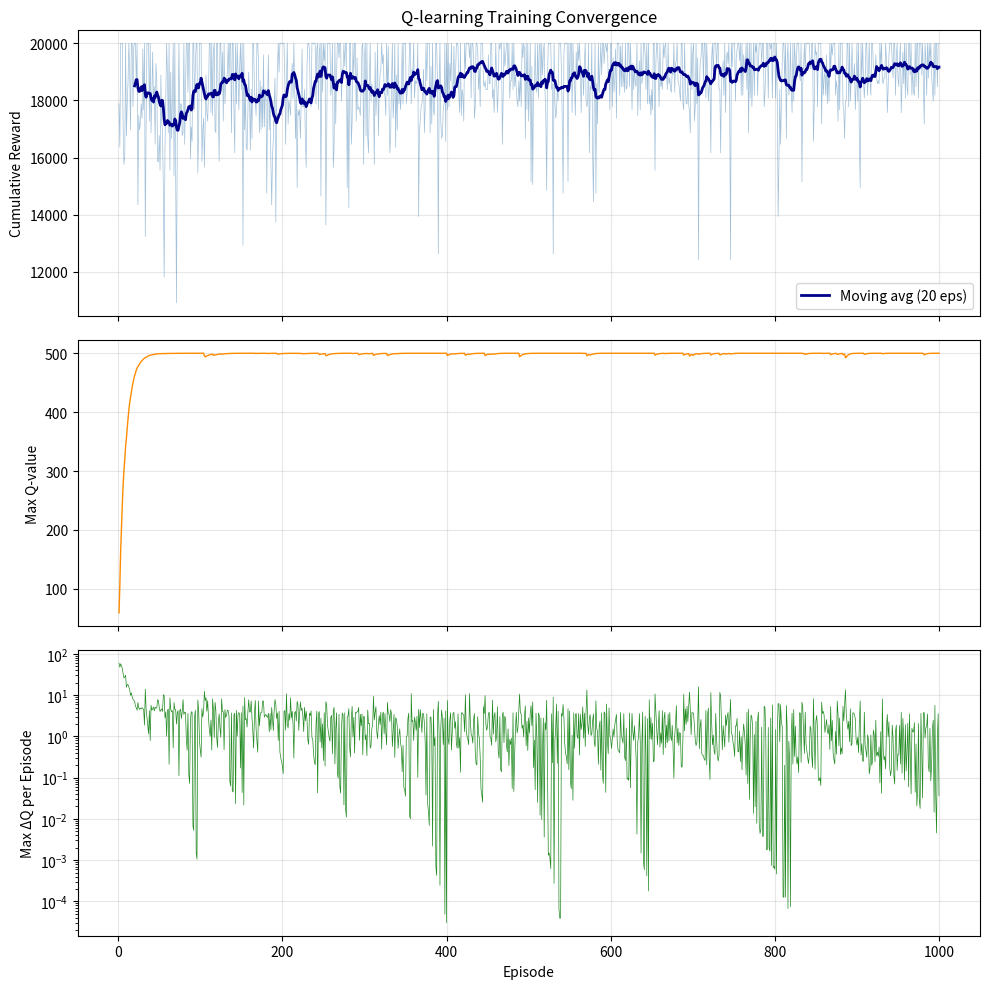
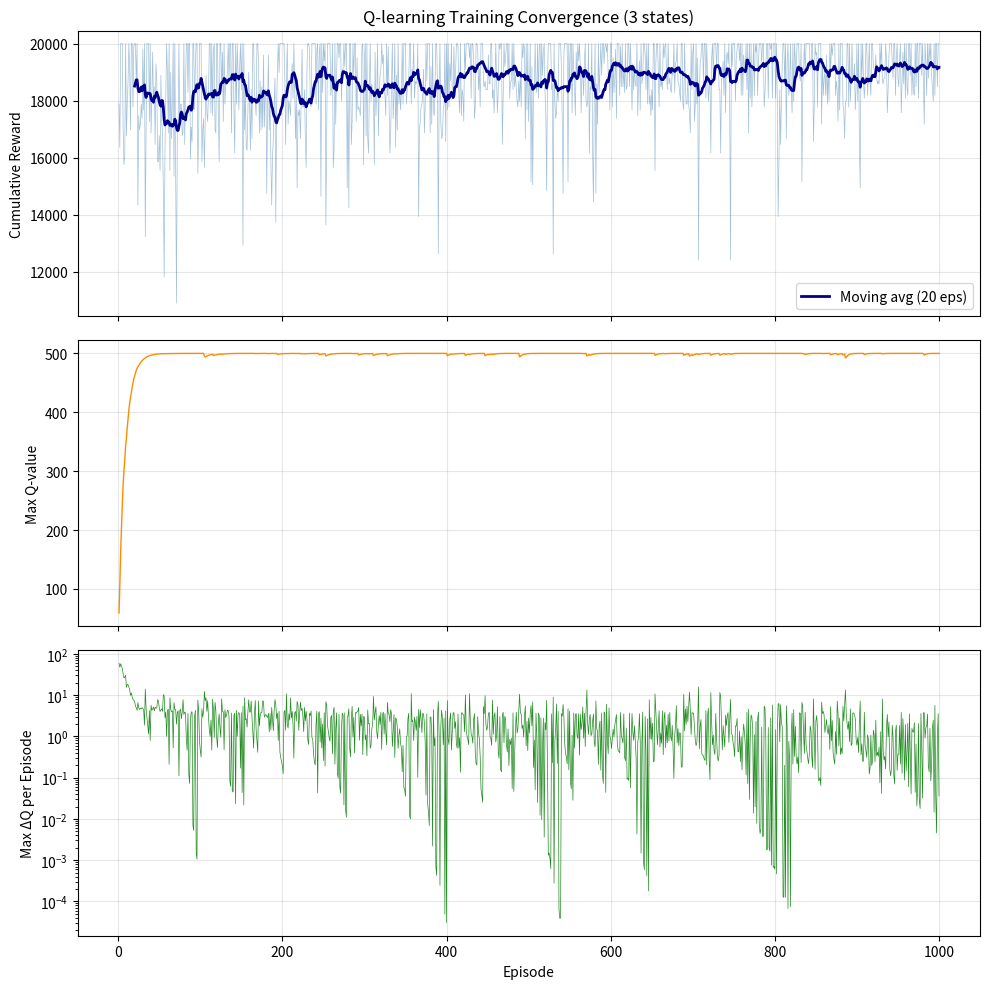
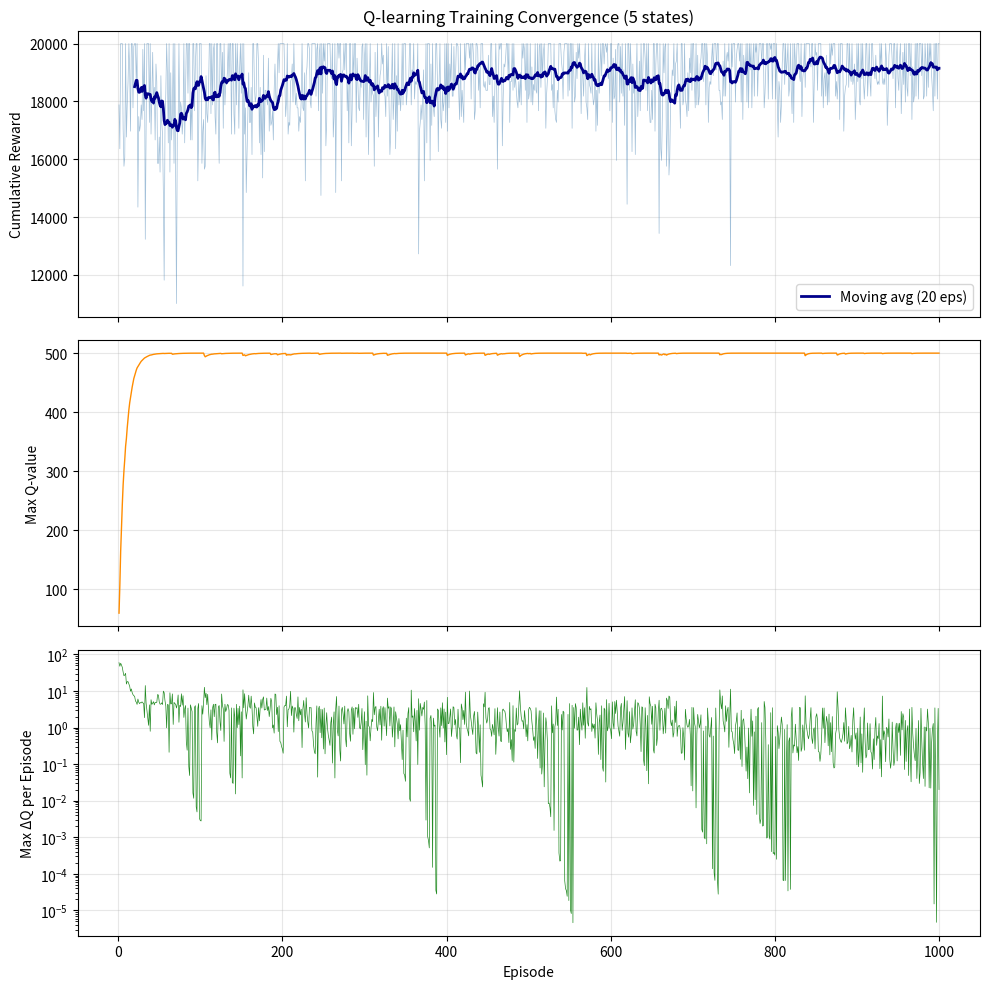
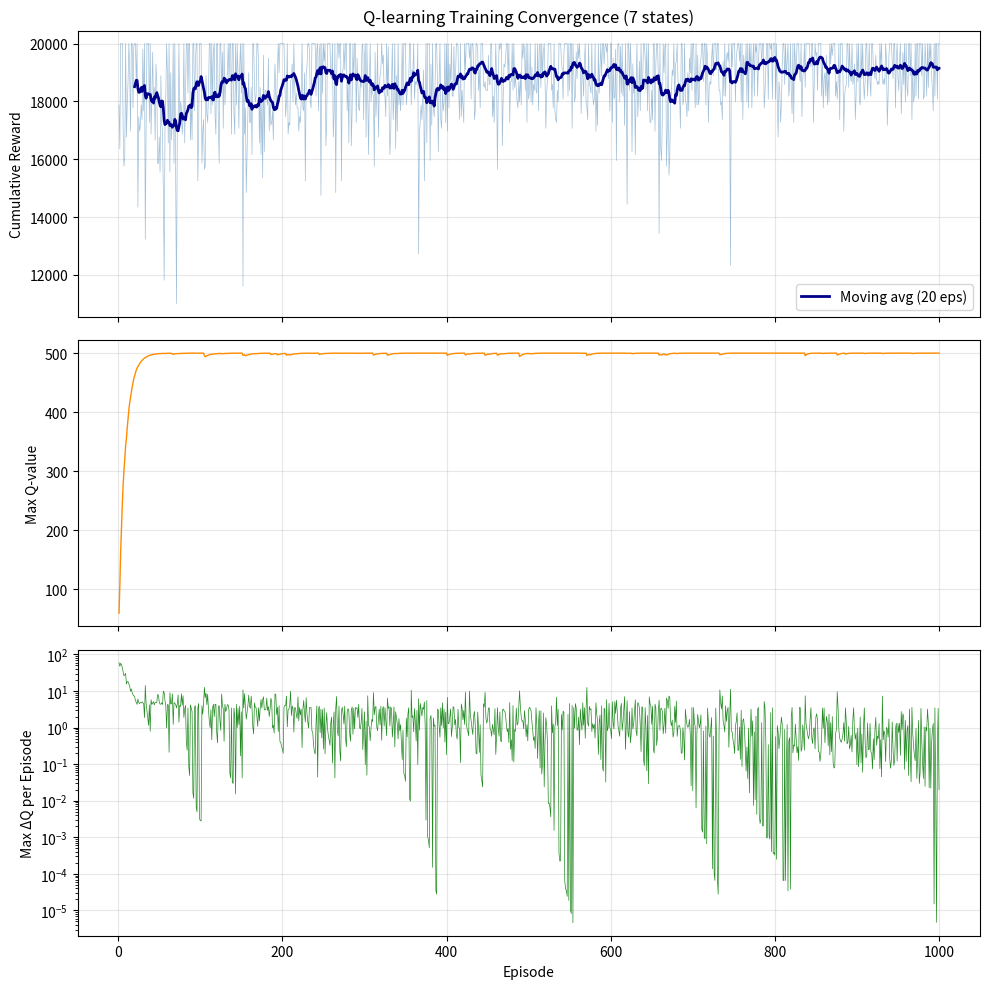
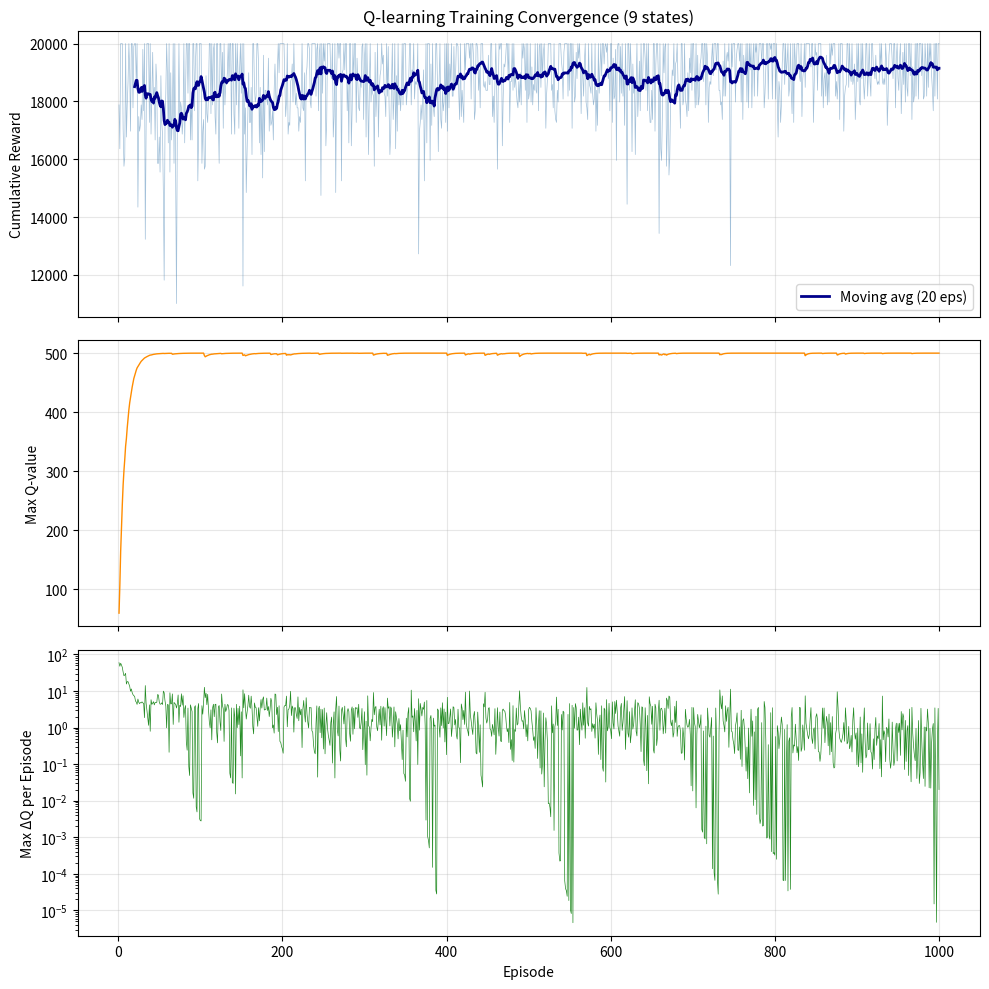
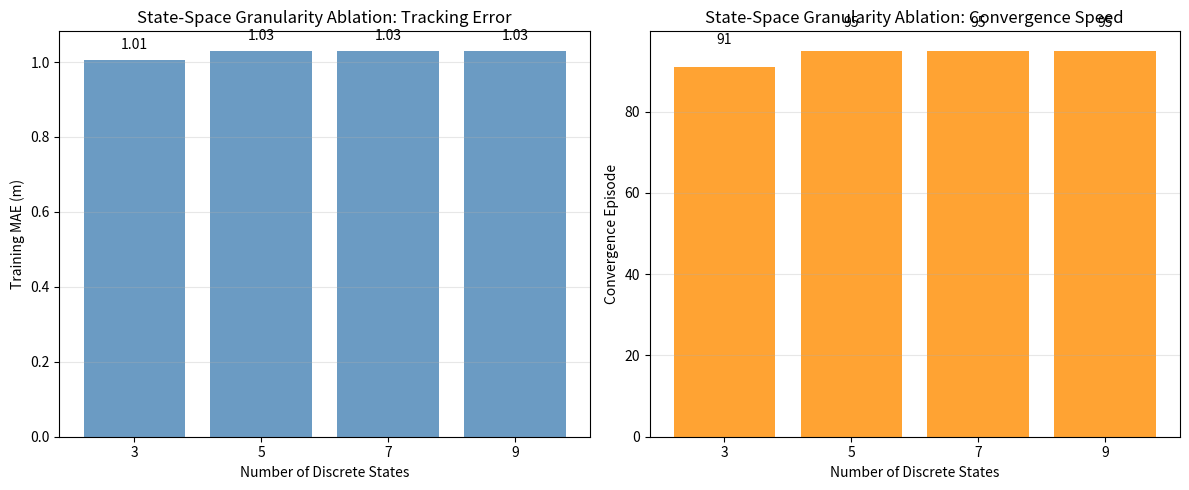
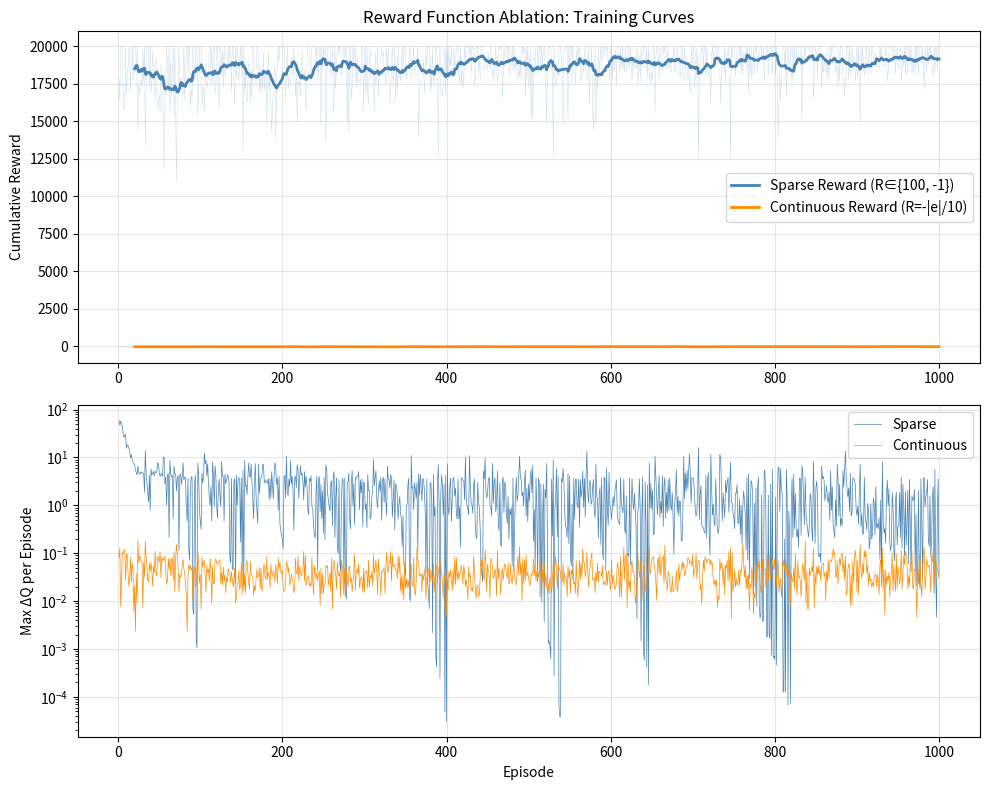

Generate these figures, in order, with matplotlib:
#!/usr/bin/env python3
# -*- coding: utf-8 -*-
"""
Q-learning offline training with convergence visualisation.

This script:
  1. Trains a Q-table from offline flight CSV logs (or synthetic data).
  2. Generates Q-value convergence curves (P1 revision requirement).
  3. Generates gain-K variation curves from test logs (P1 revision).
  4. Supports state-space ablation (3/5/7/9 states) for P0 revision.
  5. Generates reward function comparison plots (P1 ablation).

Usage:
  # Train from synthetic data and generate convergence plots
  python train_and_visualise.py --mode train --n_states 3 --output_dir results/

  # Generate gain variation plot from a test CSV log
  python train_and_visualise.py --mode plot_gain --csv test_log.csv

  # Run state-space ablation study (synthetic)
  python train_and_visualise.py --mode ablation --output_dir results/

  # Generate all plots for the paper revision
  python train_and_visualise.py --mode all --output_dir results/
"""

import argparse
import csv
import json
import math
import os
import random

import matplotlib
matplotlib.use("Agg")
import matplotlib.pyplot as plt
import numpy as np


# ─── Q-learning primitives ────────────────────────────────────────────

ACTIONS = ["D", "U", "I"]  # D=increase gain, U=keep, I=decrease


def build_state_labels(n_states):
    if n_states == 3:
        return ["L", "M", "R"]
    half = (n_states - 1) // 2
    labels = []
    for i in range(half, 0, -1):
        labels.append("L" * i)
    labels.append("M")
    for i in range(1, half + 1):
        labels.append("R" * i)
    return labels


def init_Q(states, actions):
    return {s: {a: 0.0 for a in actions} for s in states}


def state_from_error(err, deadband, states):
    """Map continuous radial error to discrete state label."""
    n = len(states)
    half = (n - 1) // 2
    thresholds = []
    for i in range(half, 0, -1):
        thresholds.append(-deadband * i)
    for i in range(1, half + 1):
        thresholds.append(deadband * i)
    for i, thr in enumerate(thresholds):
        if err < thr:
            return states[i]
    return states[-1]


def reward_sparse(err_abs, e_expected, r_pos=100, r_neg=-1):
    """Sparse reward: +r_pos if within tolerance, else r_neg."""
    return r_pos if err_abs <= e_expected else r_neg


def reward_continuous(err_abs, scale=10.0):
    """Continuous reward: R = -|error| / scale (for ablation comparison)."""
    return -err_abs / scale


def epsilon_greedy(Q, s, epsilon):
    if random.random() < epsilon:
        return random.choice(ACTIONS)
    vals = Q[s]
    best_val = max(vals.values())
    best_actions = [a for a, v in vals.items() if v == best_val]
    return random.choice(best_actions)


# ─── Synthetic environment ────────────────────────────────────────────

class SimpleSpiralEnv:
    """Simplified 1-D radial-error dynamics for offline training.

    The UAV tracks a spiral path; wind and initial conditions introduce
    a radial deviation.  The controller adjusts gain K which affects
    how quickly the error is reduced.
    """

    def __init__(self, wind_speed=0.0, dt=0.2, noise_std=0.5):
        self.wind_speed = wind_speed
        self.dt = dt
        self.noise_std = noise_std
        self.K = 1.0
        self.error = 0.0

    def reset(self, initial_error=None):
        if initial_error is None:
            self.error = random.uniform(-15, 15)
        else:
            self.error = initial_error
        self.K = 1.0
        return self.error

    def step(self, action, K_step=0.10):
        # Apply action to gain
        if action == "D":
            self.K += K_step
        elif action == "I":
            self.K -= K_step
        self.K = max(0.5, min(2.0, self.K))

        # Simplified error dynamics: error decays by K-dependent rate,
        # wind adds a bias, and there is stochastic noise
        correction = -self.K * self.error * 0.15 * self.dt
        wind_effect = self.wind_speed * 0.3 * self.dt * math.sin(random.uniform(0, 2 * math.pi))
        noise = random.gauss(0, self.noise_std) * self.dt

        self.error += correction + wind_effect + noise
        return self.error


# ─── Training ─────────────────────────────────────────────────────────

def train_qtable(
    n_states=3,
    deadband=5.0,
    e_expected=5.0,
    alpha=0.01,
    gamma=0.8,
    epsilon_start=1.0,
    epsilon_end=0.01,
    episodes=1000,
    steps_per_episode=200,
    wind_speeds=None,
    reward_type="sparse",
    K_step=0.10,
    seed=42,
):
    """Train Q-table and record convergence data.

    Returns:
        Q: dict of state→action→value
        history: dict with keys 'episode_rewards', 'q_max_per_episode',
                 'q_delta_per_episode'
    """
    random.seed(seed)
    states = build_state_labels(n_states)
    Q = init_Q(states, ACTIONS)

    if wind_speeds is None:
        wind_speeds = [0, 2, 4, 6, 8, 10]

    history = {
        "episode_rewards": [],
        "q_max_per_episode": [],
        "q_delta_per_episode": [],
    }

    for ep in range(episodes):
        ws = random.choice(wind_speeds)
        env = SimpleSpiralEnv(wind_speed=ws)
        err = env.reset()
        total_reward = 0.0

        # Epsilon decay
        epsilon = epsilon_start - (epsilon_start - epsilon_end) * (ep / max(1, episodes - 1))

        # Snapshot Q before episode
        q_before = {s: dict(Q[s]) for s in states}

        for _ in range(steps_per_episode):
            s = state_from_error(err, deadband, states)
            a = epsilon_greedy(Q, s, epsilon)
            err_next = env.step(a, K_step=K_step)

            if reward_type == "sparse":
                r = reward_sparse(abs(err_next), e_expected)
            else:
                r = reward_continuous(abs(err_next))

            s_next = state_from_error(err_next, deadband, states)

            # Q-learning update
            best_next = max(Q[s_next].values())
            Q[s][a] += alpha * (r + gamma * best_next - Q[s][a])

            total_reward += r
            err = err_next

        # Record convergence metrics
        history["episode_rewards"].append(total_reward)

        q_max = max(Q[s][a] for s in states for a in ACTIONS)
        history["q_max_per_episode"].append(q_max)

        delta = max(
            abs(Q[s][a] - q_before[s][a])
            for s in states
            for a in ACTIONS
        )
        history["q_delta_per_episode"].append(delta)

    return Q, history, states


# ─── Plotting helpers ─────────────────────────────────────────────────

def plot_convergence(history, output_path, title_suffix=""):
    """Generate Q-value convergence curve (P1 revision Fig. requirement)."""
    fig, axes = plt.subplots(3, 1, figsize=(10, 10), sharex=True)

    eps = range(1, len(history["episode_rewards"]) + 1)

    # (a) Cumulative reward per episode
    axes[0].plot(eps, history["episode_rewards"], linewidth=0.5, alpha=0.5, color="steelblue")
    # Smoothed
    window = 20
    if len(history["episode_rewards"]) > window:
        smoothed = np.convolve(history["episode_rewards"],
                               np.ones(window) / window, mode="valid")
        axes[0].plot(range(window, len(history["episode_rewards"]) + 1),
                     smoothed, linewidth=2, color="darkblue", label=f"Moving avg ({window} eps)")
    axes[0].set_ylabel("Cumulative Reward")
    axes[0].set_title(f"Q-learning Training Convergence{title_suffix}")
    axes[0].legend()
    axes[0].grid(True, alpha=0.3)

    # (b) Max Q-value
    axes[1].plot(eps, history["q_max_per_episode"], linewidth=1, color="darkorange")
    axes[1].set_ylabel("Max Q-value")
    axes[1].grid(True, alpha=0.3)

    # (c) Q-value change per episode
    axes[2].plot(eps, history["q_delta_per_episode"], linewidth=0.5, color="forestgreen")
    axes[2].set_ylabel("Max ΔQ per Episode")
    axes[2].set_xlabel("Episode")
    axes[2].set_yscale("log")
    axes[2].grid(True, alpha=0.3)

    plt.tight_layout()
    plt.savefig(output_path, dpi=150)
    plt.close()
    print(f"Saved convergence plot: {output_path}")


def plot_gain_history(csv_path, output_path):
    """Plot gain K variation over flight time (P1 revision)."""
    times, gains = [], []
    with open(csv_path, "r") as f:
        reader = csv.DictReader(f)
        for row in reader:
            times.append(float(row["time_s"]))
            gains.append(float(row["K"]))

    fig, ax = plt.subplots(figsize=(10, 4))
    ax.plot(times, gains, linewidth=1.2, color="royalblue")
    ax.set_xlabel("Flight Time (s)")
    ax.set_ylabel("Gain K")
    ax.set_title("Adaptive Gain K Variation During Flight")
    ax.grid(True, alpha=0.3)
    plt.tight_layout()
    plt.savefig(output_path, dpi=150)
    plt.close()
    print(f"Saved gain history plot: {output_path}")


def plot_gain_from_main_csv(csv_path, output_path):
    """Extract gain K and altitude error from the main test CSV log."""
    times, gains, alt_errors, dr_values, progress_vals = [], [], [], [], []
    with open(csv_path, "r") as f:
        reader = csv.DictReader(f)
        for row in reader:
            times.append(float(row["time_s"]))
            gains.append(float(row["K"]))
            if "alt_error_m" in row and row["alt_error_m"]:
                alt_errors.append(float(row["alt_error_m"]))
            dr_values.append(float(row["abs_dr_m"]))
            if "progress" in row:
                progress_vals.append(float(row["progress"]))

    fig, axes = plt.subplots(3, 1, figsize=(10, 10), sharex=True)

    axes[0].plot(times, gains, linewidth=1, color="royalblue")
    axes[0].set_ylabel("Gain K")
    axes[0].set_title("Q-learning Adaptive Control During Flight")
    axes[0].grid(True, alpha=0.3)

    axes[1].plot(times, dr_values, linewidth=0.8, color="crimson", alpha=0.7)
    axes[1].axhline(y=5.0, color="gray", linestyle="--", alpha=0.5, label="|dr| = 5m threshold")
    axes[1].set_ylabel("|dr| Radial Error (m)")
    axes[1].legend()
    axes[1].grid(True, alpha=0.3)

    if alt_errors:
        axes[2].plot(times[:len(alt_errors)], [abs(e) for e in alt_errors],
                     linewidth=0.8, color="forestgreen", alpha=0.7)
        axes[2].set_ylabel("|Altitude Error| (m)")
    axes[2].set_xlabel("Flight Time (s)")
    axes[2].grid(True, alpha=0.3)

    plt.tight_layout()
    plt.savefig(output_path, dpi=150)
    plt.close()
    print(f"Saved control analysis plot: {output_path}")


def plot_ablation_results(results, output_path):
    """Bar chart comparing state-space granularity ablation (P0 revision)."""
    n_states_list = sorted(results.keys())
    mae_vals = [results[n]["mae"] for n in n_states_list]
    convergence_eps = [results[n]["convergence_episode"] for n in n_states_list]

    fig, axes = plt.subplots(1, 2, figsize=(12, 5))

    bars1 = axes[0].bar([str(n) for n in n_states_list], mae_vals, color="steelblue", alpha=0.8)
    axes[0].set_xlabel("Number of Discrete States")
    axes[0].set_ylabel("Training MAE (m)")
    axes[0].set_title("State-Space Granularity Ablation: Tracking Error")
    axes[0].grid(True, alpha=0.3, axis="y")
    for bar, val in zip(bars1, mae_vals):
        axes[0].text(bar.get_x() + bar.get_width() / 2, bar.get_height() + 0.02,
                     f"{val:.2f}", ha="center", va="bottom", fontsize=10)

    bars2 = axes[1].bar([str(n) for n in n_states_list], convergence_eps,
                        color="darkorange", alpha=0.8)
    axes[1].set_xlabel("Number of Discrete States")
    axes[1].set_ylabel("Convergence Episode")
    axes[1].set_title("State-Space Granularity Ablation: Convergence Speed")
    axes[1].grid(True, alpha=0.3, axis="y")
    for bar, val in zip(bars2, convergence_eps):
        axes[1].text(bar.get_x() + bar.get_width() / 2, bar.get_height() + 5,
                     str(val), ha="center", va="bottom", fontsize=10)

    plt.tight_layout()
    plt.savefig(output_path, dpi=150)
    plt.close()
    print(f"Saved ablation plot: {output_path}")


def plot_reward_ablation(sparse_history, continuous_history, output_path):
    """Compare sparse vs continuous reward training curves (P1 revision)."""
    fig, axes = plt.subplots(2, 1, figsize=(10, 8))

    eps_s = range(1, len(sparse_history["episode_rewards"]) + 1)
    eps_c = range(1, len(continuous_history["episode_rewards"]) + 1)

    window = 20

    # Cumulative reward
    for ax_idx, (label, hist, eps, color) in enumerate([
        ("Sparse Reward (R∈{100, -1})", sparse_history, eps_s, "steelblue"),
        ("Continuous Reward (R=-|e|/10)", continuous_history, eps_c, "darkorange"),
    ]):
        axes[0].plot(eps, hist["episode_rewards"], linewidth=0.3, alpha=0.3, color=color)
        if len(hist["episode_rewards"]) > window:
            smoothed = np.convolve(hist["episode_rewards"],
                                   np.ones(window) / window, mode="valid")
            axes[0].plot(range(window, len(hist["episode_rewards"]) + 1),
                         smoothed, linewidth=2, color=color, label=label)

    axes[0].set_ylabel("Cumulative Reward")
    axes[0].set_title("Reward Function Ablation: Training Curves")
    axes[0].legend()
    axes[0].grid(True, alpha=0.3)

    # Q-value convergence
    axes[1].plot(eps_s, sparse_history["q_delta_per_episode"],
                 linewidth=0.5, color="steelblue", label="Sparse")
    axes[1].plot(eps_c, continuous_history["q_delta_per_episode"],
                 linewidth=0.5, color="darkorange", label="Continuous")
    axes[1].set_ylabel("Max ΔQ per Episode")
    axes[1].set_xlabel("Episode")
    axes[1].set_yscale("log")
    axes[1].legend()
    axes[1].grid(True, alpha=0.3)

    plt.tight_layout()
    plt.savefig(output_path, dpi=150)
    plt.close()
    print(f"Saved reward ablation plot: {output_path}")


# ─── Ablation runner ──────────────────────────────────────────────────

def run_state_ablation(output_dir):
    """Run state-space granularity ablation (3, 5, 7, 9 states)."""
    results = {}
    for n in [3, 5, 7, 9]:
        Q, hist, states = train_qtable(n_states=n, episodes=1000)

        # Evaluate: run a few test episodes with greedy policy
        env = SimpleSpiralEnv(wind_speed=5.0)
        errors = []
        for _ in range(50):
            err = env.reset()
            for _ in range(200):
                s = state_from_error(err, 5.0, states)
                vals = Q[s]
                best_val = max(vals.values())
                best_a = [a for a, v in vals.items() if v == best_val]
                a = best_a[0]
                err = env.step(a)
                errors.append(abs(err))

        mae = sum(errors) / len(errors)

        # Find convergence episode (delta < 0.01)
        conv_ep = len(hist["q_delta_per_episode"])
        for i, d in enumerate(hist["q_delta_per_episode"]):
            if d < 0.01:
                conv_ep = i + 1
                break

        results[n] = {"mae": mae, "convergence_episode": conv_ep, "Q": Q, "states": states}

        # Save Q-table
        qtable_path = os.path.join(output_dir, f"qtable_{n}state.json")
        with open(qtable_path, "w") as f:
            json.dump({
                "states": states,
                "actions": ACTIONS,
                "n_states": n,
                "Q": Q,
            }, f, indent=2)
        print(f"  {n}-state: MAE={mae:.3f}m  convergence@ep{conv_ep}  → {qtable_path}")

        # Save convergence plot
        plot_convergence(
            hist,
            os.path.join(output_dir, f"convergence_{n}state.png"),
            title_suffix=f" ({n} states)",
        )

    return results


def run_reward_ablation(output_dir):
    """Compare sparse vs continuous reward (P1 revision)."""
    print("\n=== Reward Function Ablation ===")
    _, hist_sparse, _ = train_qtable(reward_type="sparse", episodes=1000)
    _, hist_cont, _ = train_qtable(reward_type="continuous", episodes=1000)
    plot_reward_ablation(
        hist_sparse, hist_cont,
        os.path.join(output_dir, "reward_ablation.png"),
    )


# ─── Main ─────────────────────────────────────────────────────────────

def main():
    ap = argparse.ArgumentParser(description="Q-learning training and visualisation.")
    ap.add_argument("--mode", choices=["train", "plot_gain", "ablation", "all"],
                    default="all")
    ap.add_argument("--n_states", type=int, default=3, choices=[3, 5, 7, 9])
    ap.add_argument("--episodes", type=int, default=1000)
    ap.add_argument("--csv", default="", help="Path to test log CSV for gain plotting")
    ap.add_argument("--output_dir", default="results")
    args = ap.parse_args()

    os.makedirs(args.output_dir, exist_ok=True)

    if args.mode in ("train", "all"):
        print("=== Training Q-table ===")
        Q, hist, states = train_qtable(
            n_states=args.n_states,
            episodes=args.episodes,
        )

        # Save Q-table
        qtable_path = os.path.join(args.output_dir, f"qtable_trained_{args.n_states}state.json")
        with open(qtable_path, "w") as f:
            json.dump({
                "states": states,
                "actions": ACTIONS,
                "n_states": args.n_states,
                "Q": Q,
            }, f, indent=2)
        print(f"Saved Q-table: {qtable_path}")
        print(f"Learned policy: { {s: max(Q[s], key=Q[s].get) for s in states} }")

        # Convergence plot
        plot_convergence(
            hist,
            os.path.join(args.output_dir, f"convergence_{args.n_states}state.png"),
        )

    if args.mode == "plot_gain":
        if not args.csv:
            raise SystemExit("--csv required for plot_gain mode")
        # Try gain history CSV first, then main CSV
        gain_csv = args.csv.replace(".csv", "_gain_history.csv")
        if os.path.exists(gain_csv):
            plot_gain_history(gain_csv, os.path.join(args.output_dir, "gain_variation.png"))
        if os.path.exists(args.csv):
            plot_gain_from_main_csv(args.csv, os.path.join(args.output_dir, "control_analysis.png"))

    if args.mode in ("ablation", "all"):
        print("\n=== State-Space Ablation ===")
        results = run_state_ablation(args.output_dir)
        plot_ablation_results(results, os.path.join(args.output_dir, "state_ablation.png"))

        run_reward_ablation(args.output_dir)

    print("\nDone. All outputs in:", args.output_dir)


if __name__ == "__main__":
    main()
